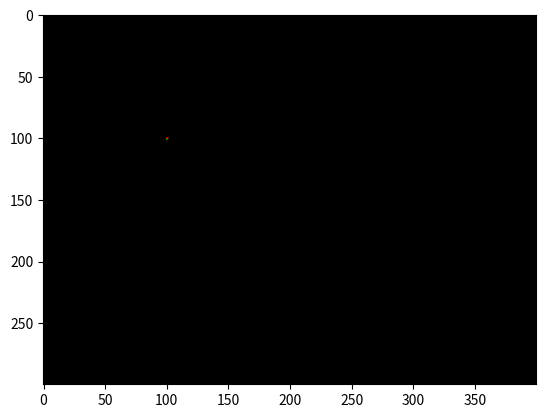

This figure's Python source:
import numpy as np 
import matplotlib.pyplot as plt 

image = np.zeros((300, 400, 3), dtype=np.uint8)

image[100,100] = [255, 0, 0] # red pixel
image[101,100] = [0, 255, 0] # green pixel
image[100, 101] = [255,0,0] # red pixel

plt.imshow(image) 
plt.show() 
